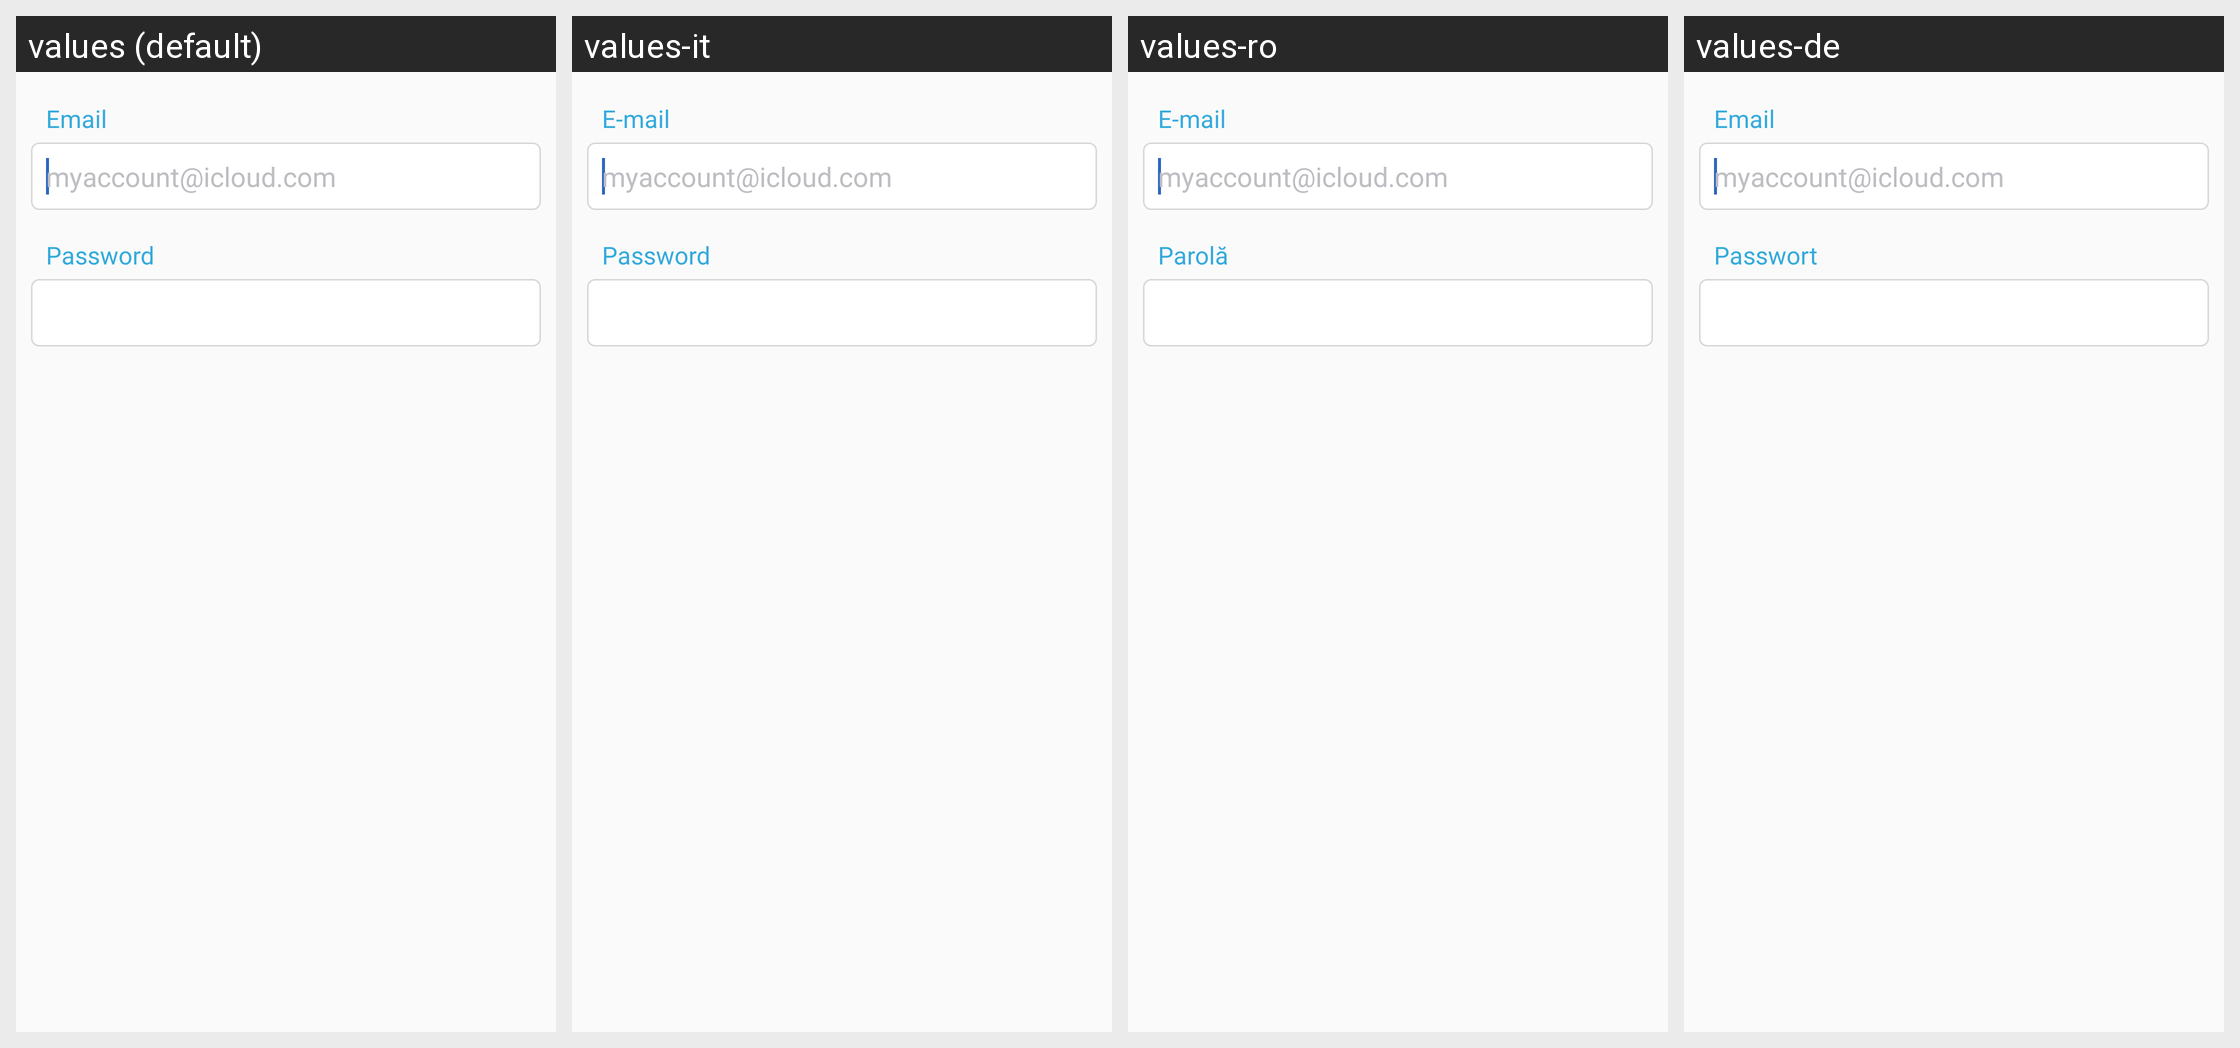

The Android screen above is rendered under several locales of the same app. Produce the string resources it draws, with the default and per-locale values.
Android screen res/layout/setup_login_email.xml rendered under 4 locales, left to right: values (default), values-it, values-ro, values-de. Device: Nexus 5 (rendered at 1080×1920; each locale shown at half size, 540×960, under a caption strip naming it); theme AppTheme.
Other locales in the repository, not shown: values-ca, values-da, values-es, values-fr, values-iw, values-ja, values-pl, values-pt, values-ru, values-uk, values-vi, values-zh.
Strings drawn on this screen, with the default value and each locale's value (text and hints the layout hard-codes, and strings that could not be matched under every locale, appear in the picture but are not listed):

login_email_address
  values: Email
  values-it: E-mail
  values-ro: E-mail
  values-de: Email

login_password
  values: Password
  values-it: Password
  values-ro: Parolă
  values-de: Passwort
